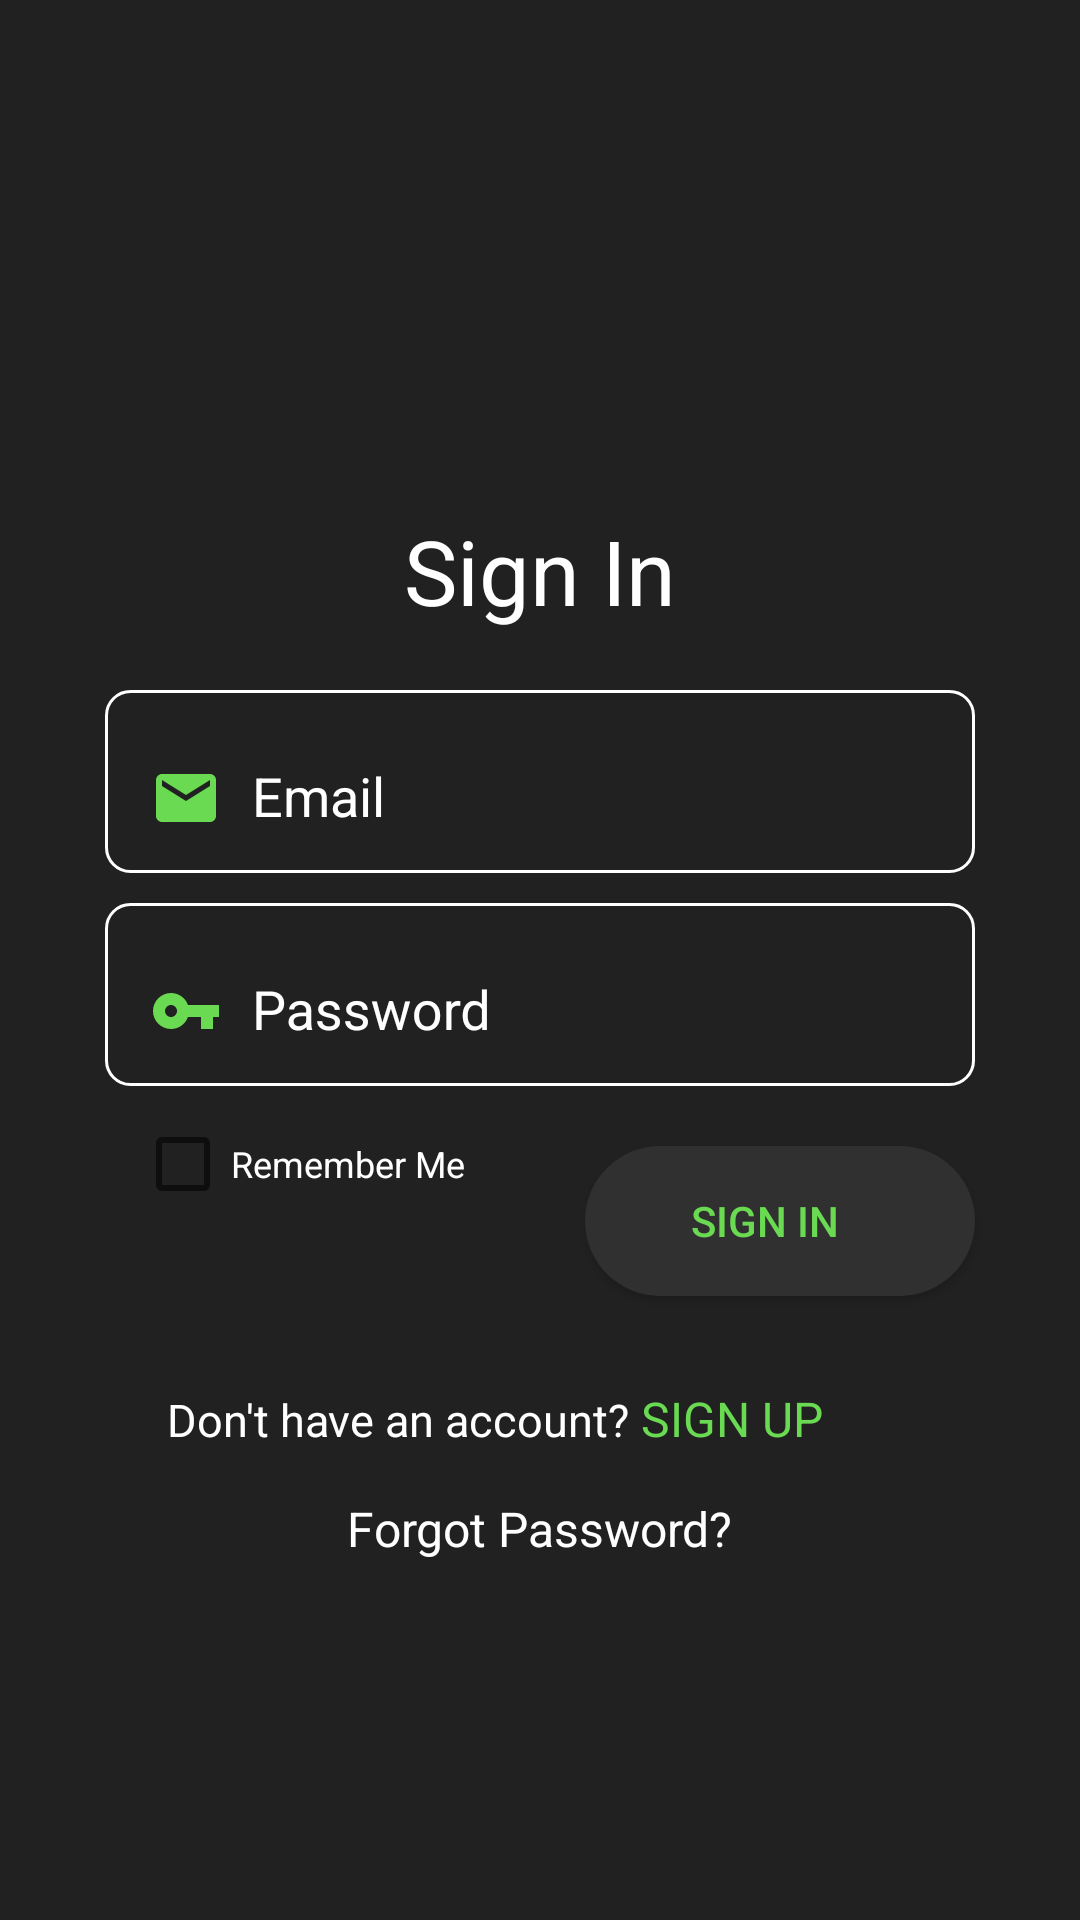

Android layout source for this screen:
<!-- AndroidManifest.xml: application theme AppTheme -->
<!-- res/layout/activity_login_dark.xml -->
<RelativeLayout xmlns:android="http://schemas.android.com/apk/res/android"
    android:layout_width="match_parent"
    android:layout_height="match_parent"
    android:background="@color/colorPrimaryDark2">

    <ImageView
        android:id="@+id/logo"
        android:layout_width="100dp"
        android:layout_height="100dp"
        android:layout_centerHorizontal="true"
        android:layout_marginTop="50dp"
        android:src="@drawable/logo_light" />

    <TextView
        android:layout_width="wrap_content"
        android:layout_height="wrap_content"
        android:layout_below="@id/logo"
        android:layout_centerHorizontal="true"
        android:layout_marginTop="20sp"
        android:text="Sign In"
        android:textColor="@color/white"
        android:textSize="30sp" />

    <android.support.design.widget.TextInputLayout
        android:id="@+id/login_edit"
        android:layout_width="match_parent"
        android:layout_height="wrap_content"
        android:layout_marginStart="35dp"
        android:layout_marginTop="230dp"
        android:layout_marginEnd="35dp"
        android:background="@drawable/background_stroke_light"
        android:padding="5dp"
        android:textColorHint="@color/white">

        <EditText
            android:layout_width="match_parent"
            android:layout_height="40dp"
            android:layout_below="@+id/logo"
            android:layout_centerVertical="true"
            android:background="@color/transparent"
            android:drawableStart="@drawable/email_icon"
            android:drawablePadding="10dp"
            android:hint="Email"
            android:paddingStart="10dp"
            android:paddingTop="10dp"
            android:paddingBottom="10dp"
            android:singleLine="true"
            android:textColor="@color/white"
            android:textColorHint="@color/white" />

    </android.support.design.widget.TextInputLayout>

    <android.support.design.widget.TextInputLayout
        android:id="@+id/password_edit"
        android:layout_width="match_parent"
        android:layout_height="wrap_content"
        android:layout_below="@id/login_edit"
        android:layout_marginStart="35dp"
        android:layout_marginTop="10dp"
        android:layout_marginEnd="35dp"
        android:background="@drawable/background_stroke_light"
        android:gravity="center_horizontal"
        android:padding="5dp"
        android:textColorHint="@color/white">

        <EditText
            android:layout_width="match_parent"
            android:layout_height="40dp"
            android:background="@color/transparent"
            android:drawableStart="@drawable/password_icon"
            android:drawablePadding="10dp"
            android:hint="Password"
            android:inputType="textPassword"
            android:paddingStart="10dp"
            android:singleLine="true"
            android:textColor="@color/white"
            android:textColorHint="@color/white" />

    </android.support.design.widget.TextInputLayout>

    <CheckBox
        android:id="@+id/remember"
        android:layout_width="wrap_content"
        android:layout_height="wrap_content"
        android:layout_below="@id/password_edit"
        android:layout_marginStart="45dp"
        android:layout_marginTop="10dp"
        android:text="Remember Me"
        android:textColor="@color/white"
        android:textSize="12sp" />

    <Button
        android:id="@+id/sign_in"
        android:layout_width="130dp"
        android:layout_height="50dp"
        android:layout_below="@id/password_edit"
        android:layout_alignParentEnd="true"
        android:layout_centerHorizontal="true"
        android:layout_marginTop="20dp"
        android:layout_marginEnd="35dp"
        android:background="@drawable/button_background"
        android:drawableEnd="@drawable/arrow"
        android:elevation="50dp"
        android:paddingEnd="10dp"
        android:text="Sign in"
        android:textColor="#FF6ADA52" />

    <LinearLayout
        android:id="@+id/sign_up"
        android:layout_width="wrap_content"
        android:layout_height="wrap_content"
        android:layout_below="@+id/sign_in"
        android:layout_centerHorizontal="true"
        android:orientation="horizontal">

        <TextView
            android:layout_width="wrap_content"
            android:layout_height="wrap_content"
            android:layout_marginTop="30dp"
            android:text="Don't have an account? "
            android:textColor="@color/white"
            android:textSize="15sp" />

        <TextView
            android:layout_width="wrap_content"
            android:layout_height="wrap_content"
            android:layout_marginTop="30dp"
            android:layout_marginEnd="30dp"
            android:text="SIGN UP"
            android:textColor="@color/colorPrimary2"
            android:textSize="16sp" />
    </LinearLayout>

    <TextView
        android:layout_width="wrap_content"
        android:layout_height="wrap_content"
        android:layout_below="@id/sign_up"
        android:layout_centerHorizontal="true"
        android:layout_marginTop="15dp"
        android:layout_marginEnd="30dp"
        android:text="Forgot Password?"
        android:textColor="@color/white"
        android:textSize="16sp" />

</RelativeLayout>
<!-- resources referenced by this layout -->
<resources>
  <color name="colorPrimary2">#FF6ADA52</color>
  <color name="colorPrimaryDark2">#212121</color>
  <color name="transparent">#00000000</color>
  <color name="white">#ffffff</color>
  <!-- drawable background_stroke_light (drawable) -->
  <?xml version="1.0" encoding="utf-8"?>
  <shape xmlns:android="http://schemas.android.com/apk/res/android"
      android:shape="rectangle">
  
      <stroke android:color="@color/white"
          android:width="1dp"/>
  
      <corners android:radius="8dp"/>
  
  </shape>
  <!-- drawable button_background (drawable) -->
  <?xml version="1.0" encoding="utf-8"?>
  <shape xmlns:android="http://schemas.android.com/apk/res/android">
  
      
          
          
  
      <solid android:color="#303030"/>
  
      <corners android:radius="40dp"/>
  
  </shape>
  <!-- drawable email_icon (drawable) -->
  <vector xmlns:android="http://schemas.android.com/apk/res/android"
          android:width="24dp"
          android:height="24dp"
          android:viewportWidth="24.0"
          android:viewportHeight="24.0">
      <path
          android:fillColor="#FF6ADA52"
          android:pathData="M20,4L4,4c-1.1,0 -1.99,0.9 -1.99,2L2,18c0,1.1 0.9,2 2,2h16c1.1,0 2,-0.9 2,-2L22,6c0,-1.1 -0.9,-2 -2,-2zM20,8l-8,5 -8,-5L4,6l8,5 8,-5v2z"/>
  </vector>
  <!-- drawable password_icon (drawable) -->
  <vector xmlns:android="http://schemas.android.com/apk/res/android"
          android:width="24dp"
          android:height="24dp"
          android:viewportWidth="24.0"
          android:viewportHeight="24.0">
      <path
          android:fillColor="#FF6ADA52"
          android:pathData="M12.65,10C11.83,7.67 9.61,6 7,6c-3.31,0 -6,2.69 -6,6s2.69,6 6,6c2.61,0 4.83,-1.67 5.65,-4H17v4h4v-4h2v-4H12.65zM7,14c-1.1,0 -2,-0.9 -2,-2s0.9,-2 2,-2 2,0.9 2,2 -0.9,2 -2,2z"/>
  </vector>
  <style name="AppTheme" parent="Theme.AppCompat.Light.NoActionBar">
          
          <item name="colorPrimary">@color/colorPrimary</item>
          <item name="colorPrimaryDark">@color/colorPrimaryDark</item>
          <item name="colorAccent">@color/colorAccent</item>
      </style>
  <color name="colorPrimary">#FF6ADA52</color>
  <color name="colorPrimaryDark">#00574B</color>
  <color name="colorAccent">#ffffff</color>
</resources>
